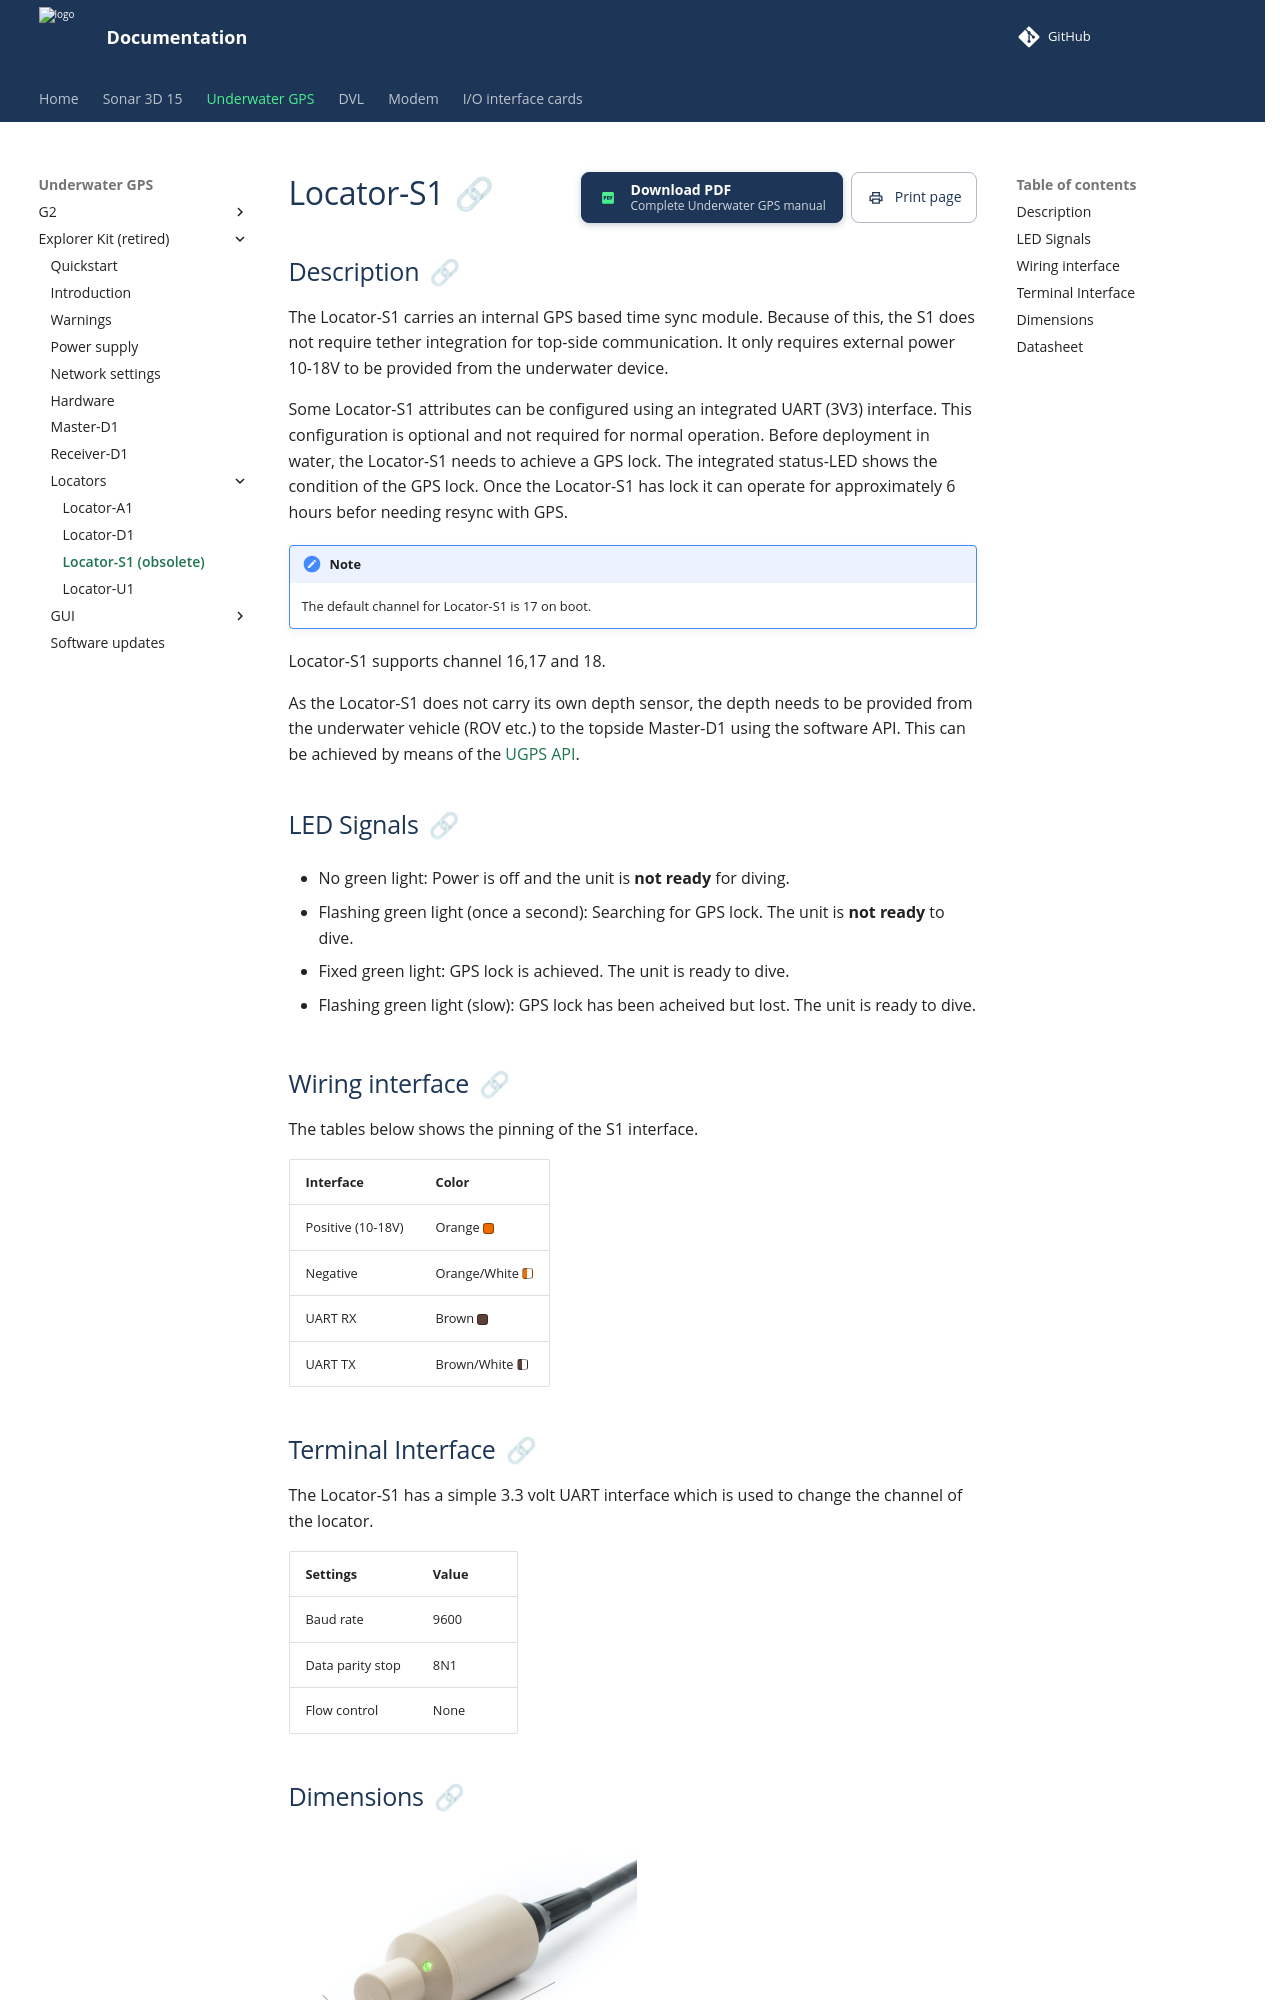

repository: waterlinked/docs · page: explorer-kit/locators/locator-s1/index.html · generator: mkdocs

# Locator-S1

## Description

The Locator-S1 carries an internal GPS based time sync module. Because of this, the S1 does not require tether integration for top-side communication. It only requires external power 10-18V to be provided from the underwater device.

Some Locator-S1 attributes can be configured using an integrated UART (3V3) interface. This configuration is optional and not required for normal operation. Before deployment in water, the Locator-S1 needs to achieve a GPS lock. The integrated status-LED shows the condition of the GPS lock. Once the Locator-S1 has lock it can operate for approximately 6 hours befor needing resync with GPS.

!!! note
    The default channel for Locator-S1 is 17 on boot.

Locator-S1 supports channel 16,17 and 18.

As the Locator-S1 does not carry its own depth sensor, the depth needs to be provided from the underwater vehicle (ROV etc.) to the topside Master-D1 using the software API. This can be achieved by means of the [UGPS API](../gui/api.md).

## LED Signals

* No green light: Power is off and the unit is **not ready** for diving.

* Flashing green light (once a second): Searching for GPS lock. The unit is **not ready** to dive.

* Fixed green light: GPS lock is achieved. The unit is ready to dive.

* Flashing green light (slow): GPS lock has been acheived but lost. The unit is ready to dive.


## Wiring interface

The tables below shows the pinning of the S1 interface.

| Interface           | Color |
| :------------------ | :-- |
| Positive (10-18V) | Orange   <span class="swatch c-orange"></span>|
| Negative | Orange/White    <span class="swatch c-orange-white"></span>|
| UART RX | Brown   <span class="swatch c-brown"></span>|
| UART TX | Brown/White    <span class="swatch c-brown-white"></span>|
